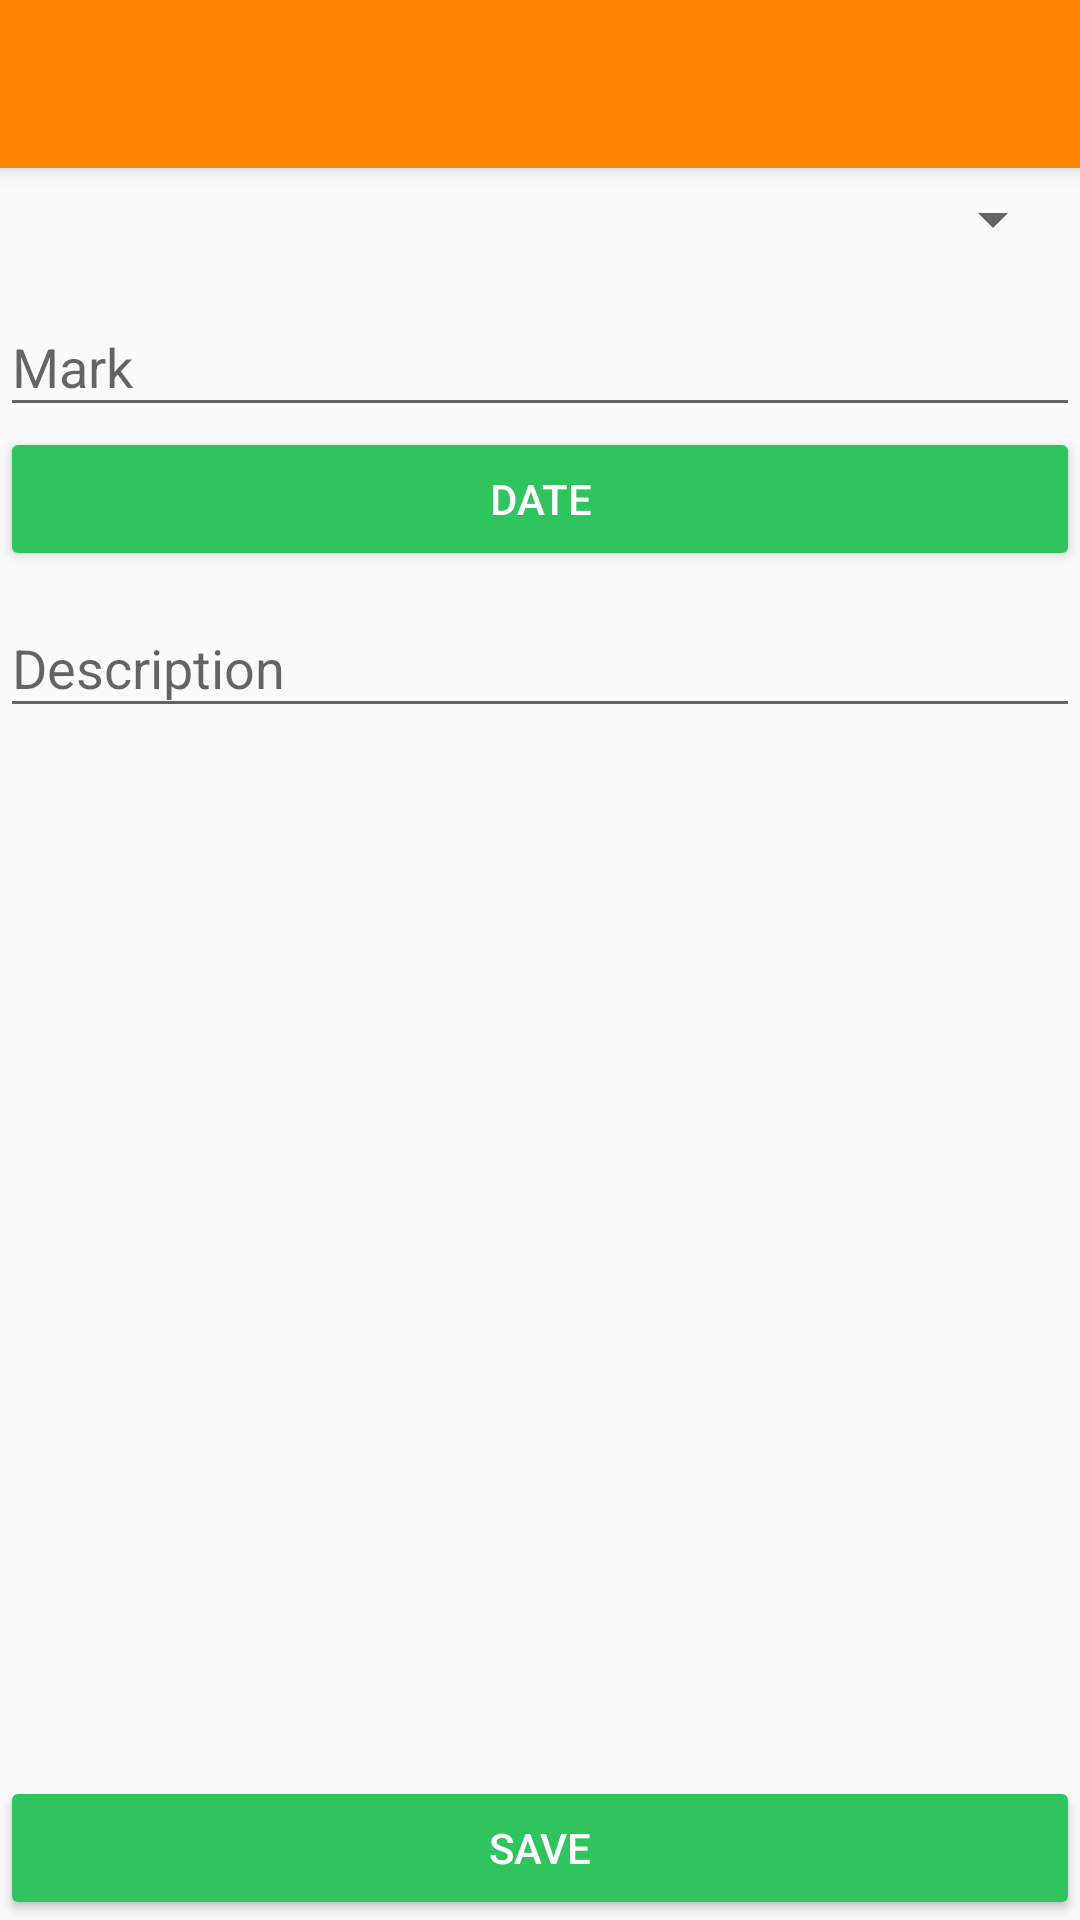

Layout XML and referenced resources for this Android screen:
<!-- AndroidManifest.xml: activity theme AppTheme.NoActionBar -->
<!-- res/layout/activity_add_mark.xml -->
<?xml version="1.0" encoding="utf-8"?>
<android.support.design.widget.CoordinatorLayout xmlns:android="http://schemas.android.com/apk/res/android"
    xmlns:app="http://schemas.android.com/apk/res-auto"
    xmlns:tools="http://schemas.android.com/tools"
    android:layout_width="match_parent"
    android:layout_height="match_parent"
    tools:context="com.kmsoftware.myschoolapp.AddMarkActivity">

    <android.support.design.widget.AppBarLayout
        android:layout_width="match_parent"
        android:layout_height="wrap_content"
        android:theme="@style/AppTheme.AppBarOverlay">

        <android.support.v7.widget.Toolbar
            android:id="@+id/toolbar"
            android:layout_width="match_parent"
            android:layout_height="?attr/actionBarSize"
            android:background="?attr/colorPrimary"
            app:popupTheme="@style/AppTheme.PopupOverlay" />

    </android.support.design.widget.AppBarLayout>

    <include layout="@layout/content_add_mark" />

</android.support.design.widget.CoordinatorLayout>
<!-- res/layout/content_add_mark.xml (included above) -->
<?xml version="1.0" encoding="utf-8"?>
<RelativeLayout xmlns:android="http://schemas.android.com/apk/res/android"
    xmlns:app="http://schemas.android.com/apk/res-auto"
    xmlns:tools="http://schemas.android.com/tools"
    android:layout_width="match_parent"
    android:layout_height="match_parent"
    app:layout_behavior="@string/appbar_scrolling_view_behavior"
    tools:context="com.kmsoftware.myschoolapp.AddMarkActivity"
    tools:showIn="@layout/activity_add_mark"
    android:fitsSystemWindows="true">

    <Spinner
        android:id="@+id/spinner_subject_add_mark"
        android:layout_width="match_parent"
        android:layout_height="wrap_content"
        android:layout_margin="5dp"
        android:padding="5dp"/>
    <android.support.design.widget.TextInputLayout
        android:layout_width="match_parent"
        android:layout_height="wrap_content"
        android:id="@+id/text_input_layout_mark"
        android:layout_below="@id/spinner_subject_add_mark">
        <android.support.design.widget.TextInputEditText
            android:id="@+id/edit_text_mark_add_mark"
            android:layout_width="match_parent"
            android:layout_height="wrap_content"
            android:hint="@string/mark"
            android:inputType="numberDecimal" />
    </android.support.design.widget.TextInputLayout>

    <Button
        android:id="@+id/edit_text_date_add_mark"
        android:layout_width="match_parent"
        android:layout_height="wrap_content"
        android:layout_below="@id/text_input_layout_mark"
        style="@style/Widget.AppCompat.Button.Colored"
        android:text="@string/date"
        android:enabled="true" />

    <Button
        android:layout_width="match_parent"
        android:layout_height="wrap_content"
        android:layout_alignParentBottom="true"
        android:text="@string/save"
        android:id="@+id/button_add_mark_save"
        style="@style/Widget.AppCompat.Button.Colored" />

    <android.support.design.widget.TextInputLayout
        android:layout_width="match_parent"
        android:layout_height="wrap_content"
        android:layout_below="@id/edit_text_date_add_mark">
        <android.support.design.widget.TextInputEditText
            android:layout_width="match_parent"
            android:layout_height="wrap_content"
            android:id="@+id/add_mark_edit_text_description"
            android:hint="@string/description"/>
    </android.support.design.widget.TextInputLayout>

</RelativeLayout>
<!-- resources referenced by this layout -->
<resources>
  <string name="date">Date</string>
  <string name="description">Description</string>
  <string name="mark">Mark</string>
  <string name="save">Save</string>
  <style name="AppTheme.AppBarOverlay" parent="ThemeOverlay.AppCompat.Dark.ActionBar" />
  <style name="AppTheme.PopupOverlay" parent="ThemeOverlay.AppCompat.Light" />
  <style name="AppTheme.NoActionBar">
          <item name="windowActionBar">false</item>
          <item name="windowNoTitle">true</item>
      </style>
</resources>
